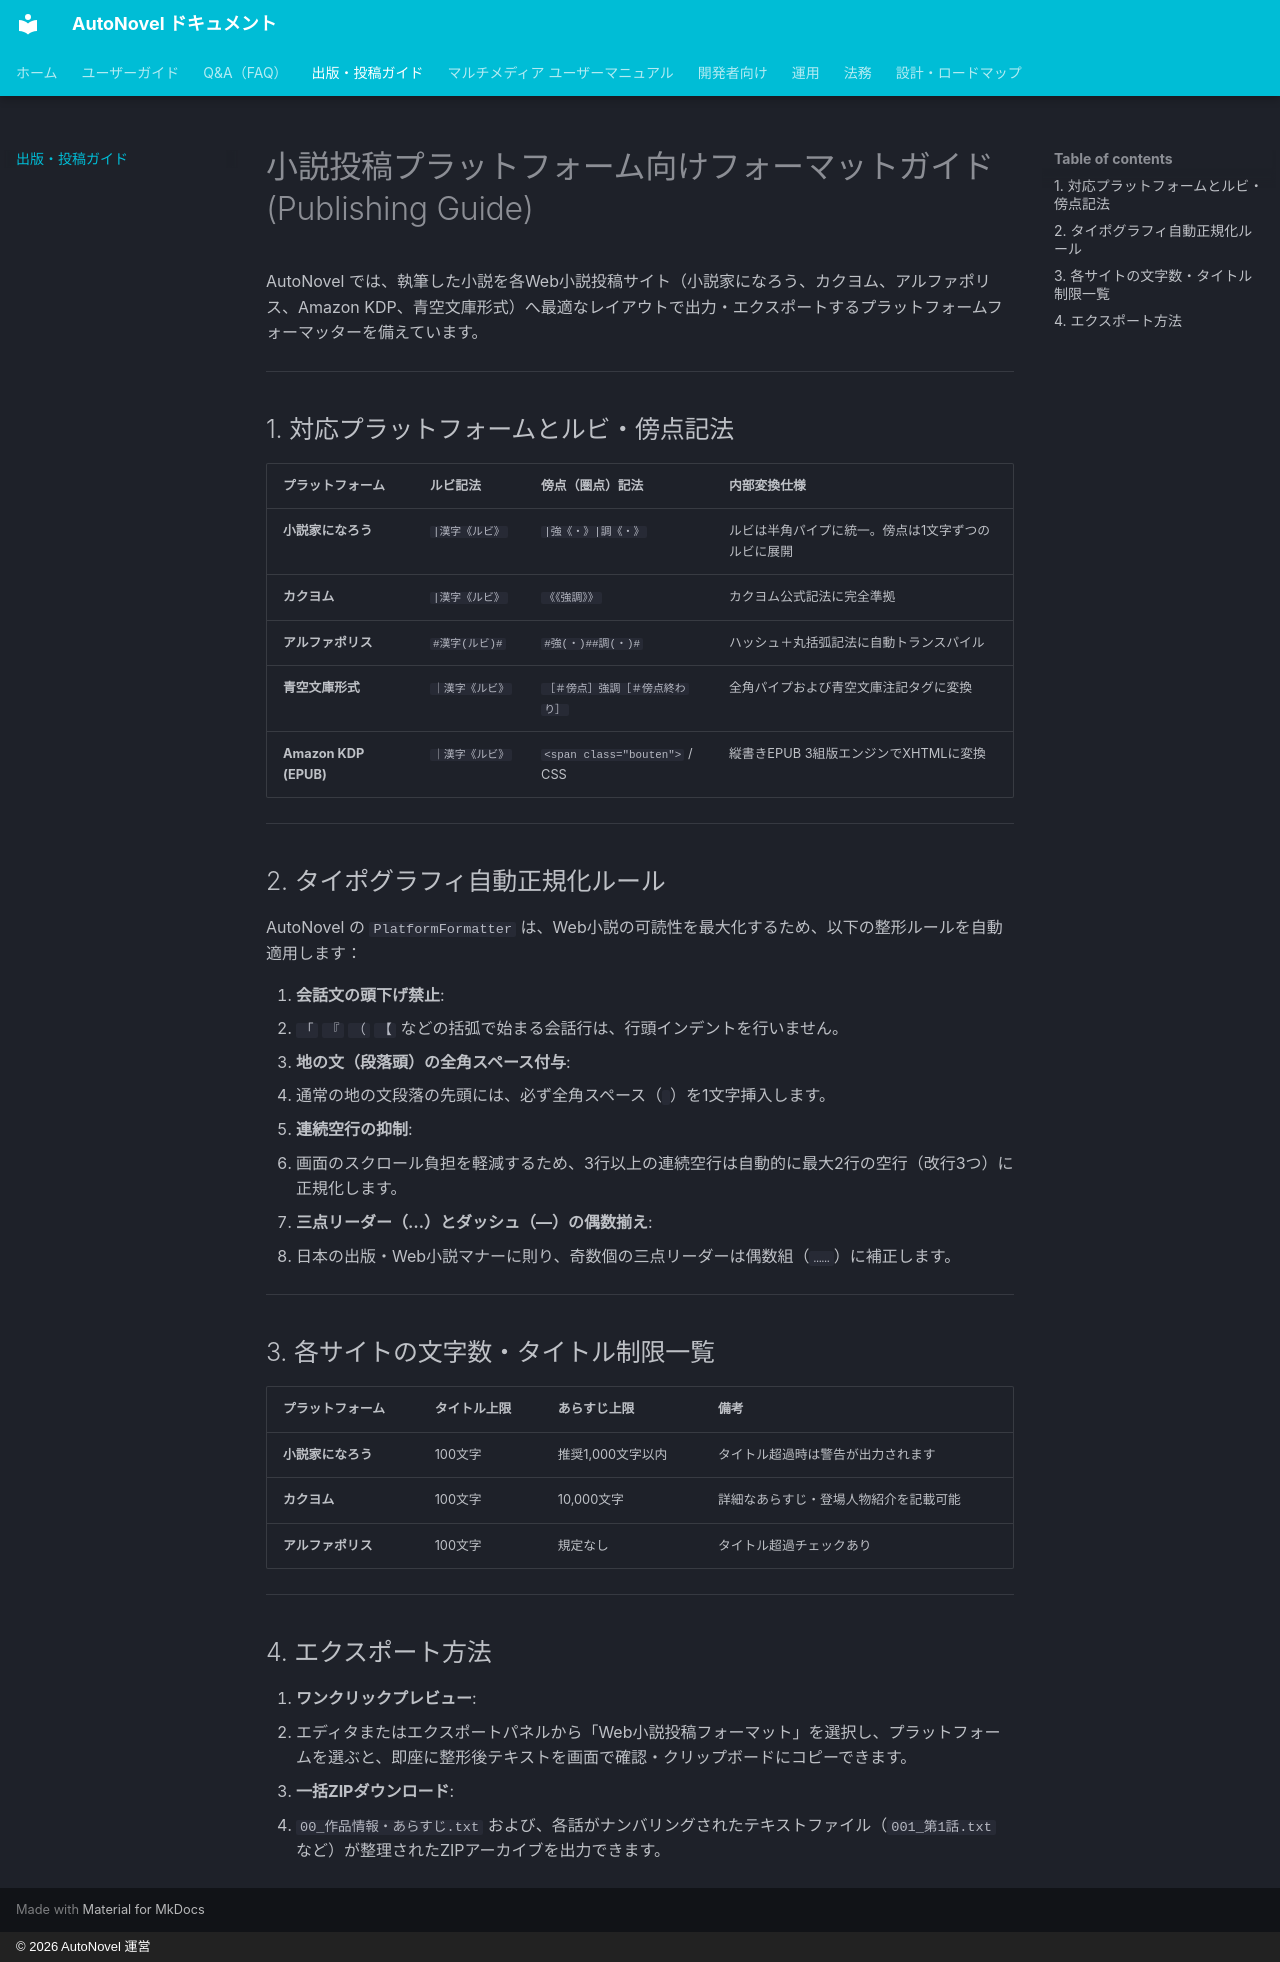

repository: annahoikuen-debug/autonovel · page: publishing_guide/index.html · generator: mkdocs · copyright: © 2026 AutoNovel 運営

# 小説投稿プラットフォーム向けフォーマットガイド (Publishing Guide)

AutoNovel では、執筆した小説を各Web小説投稿サイト（小説家になろう、カクヨム、アルファポリス、Amazon KDP、青空文庫形式）へ最適なレイアウトで出力・エクスポートするプラットフォームフォーマッターを備えています。

---

## 1. 対応プラットフォームとルビ・傍点記法

| プラットフォーム | ルビ記法 | 傍点（圏点）記法 | 内部変換仕様 |
|---|---|---|---|
| **小説家になろう** | `|漢字《ルビ》` | `|強《・》|調《・》` | ルビは半角パイプに統一。傍点は1文字ずつのルビに展開 |
| **カクヨム** | `|漢字《ルビ》` | `《《強調》》` | カクヨム公式記法に完全準拠 |
| **アルファポリス** | `#漢字(ルビ)#` | `#強(・)##調(・)#` | ハッシュ＋丸括弧記法に自動トランスパイル |
| **青空文庫形式** | `｜漢字《ルビ》` | `［＃傍点］強調［＃傍点終わり］` | 全角パイプおよび青空文庫注記タグに変換 |
| **Amazon KDP (EPUB)** | `｜漢字《ルビ》` | `<span class="bouten">` / CSS | 縦書きEPUB 3組版エンジンでXHTMLに変換 |

---

## 2. タイポグラフィ自動正規化ルール

AutoNovel の `PlatformFormatter` は、Web小説の可読性を最大化するため、以下の整形ルールを自動適用します：

1. **会話文の頭下げ禁止**:
   - `「` `『` `（` `【` などの括弧で始まる会話行は、行頭インデントを行いません。
2. **地の文（段落頭）の全角スペース付与**:
   - 通常の地の文段落の先頭には、必ず全角スペース（`　`）を1文字挿入します。
3. **連続空行の抑制**:
   - 画面のスクロール負担を軽減するため、3行以上の連続空行は自動的に最大2行の空行（改行3つ）に正規化します。
4. **三点リーダー（…）とダッシュ（―）の偶数揃え**:
   - 日本の出版・Web小説マナーに則り、奇数個の三点リーダーは偶数組（`……`）に補正します。

---

## 3. 各サイトの文字数・タイトル制限一覧

| プラットフォーム | タイトル上限 | あらすじ上限 | 備考 |
|---|---|---|---|
| **小説家になろう** | 100文字 | 推奨1,000文字以内 | タイトル超過時は警告が出力されます |
| **カクヨム** | 100文字 | 10,000文字 | 詳細なあらすじ・登場人物紹介を記載可能 |
| **アルファポリス** | 100文字 | 規定なし | タイトル超過チェックあり |

---

## 4. エクスポート方法

1. **ワンクリックプレビュー**:
   - エディタまたはエクスポートパネルから「Web小説投稿フォーマット」を選択し、プラットフォームを選ぶと、即座に整形後テキストを画面で確認・クリップボードにコピーできます。
2. **一括ZIPダウンロード**:
   - `00_作品情報・あらすじ.txt` および、各話がナンバリングされたテキストファイル（`001_第1話.txt` など）が整理されたZIPアーカイブを出力できます。
